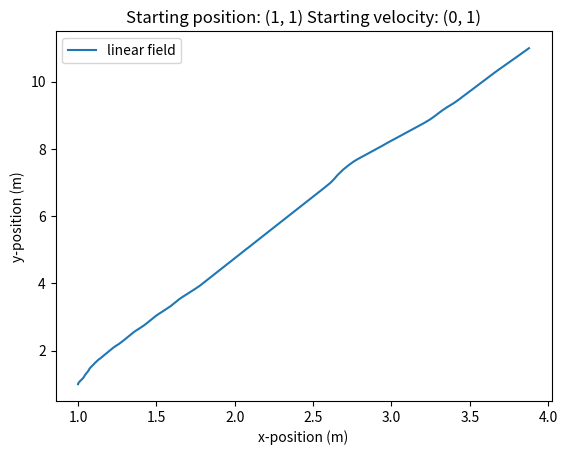

Recreate this plot in Python.
import numpy as np
import matplotlib.pyplot as plt


"""Defining constants/values"""
q = 1
m = 1   

dt = 0.01
dx = 0.01
K = 1000 
J = 1000
#defining initial values
x_0 = [1, 1]
v_0 = [0, 1]
#starte def her som tar inn initial values?


""" definerer funksjoner """
#creating a function to give the rotational matrix
def rotation(t):
    matrix = np.array([[np.cos(t), -np.sin(t)], [np.sin(t), np.cos(t)]])
    return matrix

def linear_field(pos_0, v_0):
    """ Defining functions """
    #creating empty arrays to fill with position and velocity
    position = np.zeros((K+1, 2))  
    velocity = np.zeros((K+1, 2))

    #defining initial values
    position[0] = np.array(pos_0) 
    velocity[0] = np.array(v_0)

    #defining electric and magnetic fields
    E = np.zeros((K+1)) #defining only E(x)
    B = 0 #defining B as a constant

    #defining E(x) at t=0 (to E(x) = -x)
    x_grid = np.zeros(J)
    for j in range(J):
        x_grid[j] = j*dx

    '''My 'where' function'''
    def where(grid, pos):
        idx = np.abs(grid - pos).argmin()
    
        if pos >= grid[idx]:
            return np.array([grid[idx], grid[idx+1]])
        if pos < grid[idx]:
            return np.array([grid[idx], grid[idx-1]])

    x_range = where(x_grid, position[0, 0])
    x_min = x_range[0]
    x_plus = x_range[1]

    def E_field(x):
        return -(x-((J*dx)/2))

    E_min = E_field(x_min)
    E_plus = E_field(x_plus)
    E[0] = E_min*((x_plus-position[0, 0])/dx)+E_plus*((position[0, 0]-x_min)/dx)

    #defining theta 
    theta = - ((q * B * dt) / m)


    """Performing the half rotation backwards"""
    #defining the rotational matrix for the half rotation backwards
    theta_back = rotation(- (theta / 2))

    #defining the rotational matrix to be used in the for-loop
    rot_mat = rotation(theta)

    #performing the ACTUAL half rotation backwards
    v_min1 = np.matmul(theta_back, velocity[0])

    #performing the half deceleration
    velocity[0, 0] = v_min1[0] - ((q * dt * E[0]) / (2*m))
    velocity[0, 1] = v_min1[1]


    """
    Now the initial velocity is correct as it is a half step before the position so 
    remember that velocity[0] is half a step before position[0]
    """

    for k in range(K):
        half_acc = (q * dt * E[k]) / (2*m) #half acceleration stored as a temp variable
        v_min = np.array([velocity[k, 0] + half_acc, velocity[k, 1]]) #performing the half acceleration

        v_plus = np.matmul(rot_mat, v_min) #rotating

        velocity[k+1, 0] = v_plus[0] + half_acc #doing the second half acceleration in x-dir
        velocity[k+1, 1] = v_plus[1] #doing the second half acceleration in y-dir

        position[k+1, 0] = position[k, 0] + (velocity[k+1, 0] * dt) #updating x-pos
        position[k+1, 1] = position[k, 1] + (velocity[k+1, 1] * dt) #updatin y_pos


        '''My 'where' function'''
        def where(grid, pos):
            idx = np.abs(grid - pos).argmin()
    
            if pos >= grid[idx]:
                return np.array([grid[idx], grid[idx+1]])
            if pos < grid[idx]:
                return np.array([grid[idx], grid[idx-1]])

        x_range = where(x_grid, position[k+1, 0])
        x_min = x_range[0]
        x_plus = x_range[1]

        def E_field(x):
            return -(x-((J*dx)/2))

        E_min = E_field(x_min)
        E_plus = E_field(x_plus)
        E[k+1] = E_min*((x_plus-position[k+1, 0])/dx)+E_plus*((position[k+1, 0]-x_min)/dx)

    plt.plot(position[:, 0], position[:, 1], label = "linear field")
    # plt.show()


if __name__ == "__main__": 
    oppgave_a = linear_field(x_0, v_0)

    plt.title('Starting position: ({x}, {y}) Starting velocity: ({v_x}, {v_y})'
    .format(x = x_0[0], y = x_0[1], v_x = v_0[0], v_y = v_0[1]))
    plt.xlabel('x-position (m)')
    plt.ylabel('y-position (m)')
    plt.legend()
    plt.show()



